Run: headless pygame with SDL's dummy video driver; simulated clock (each Clock.tick advances the game by its frame time, no real sleeping); random seed 0; keys injected as events and as key.get_pressed() state; no mouse input.
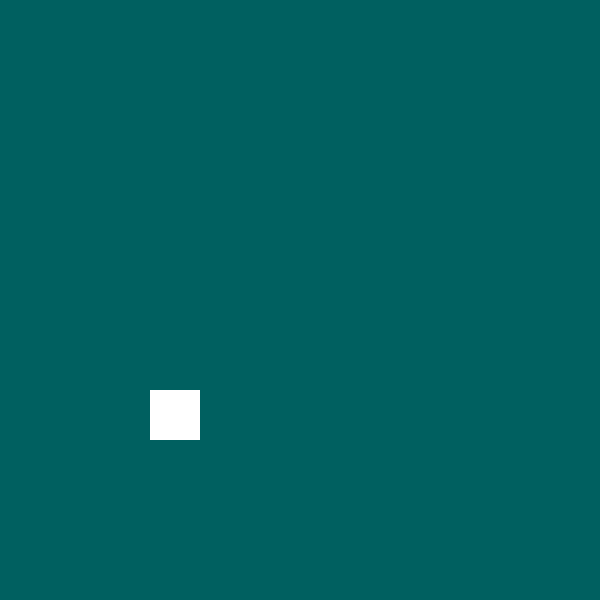
Frame 1 of 4 · flips 1–60 · no input
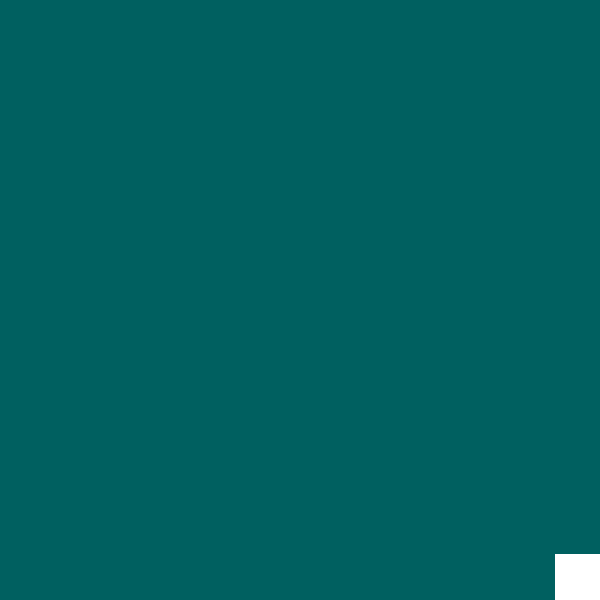
Frame 2 of 4 · flips 61–180 · tapped SPACE, RETURN · held RIGHT (→), D
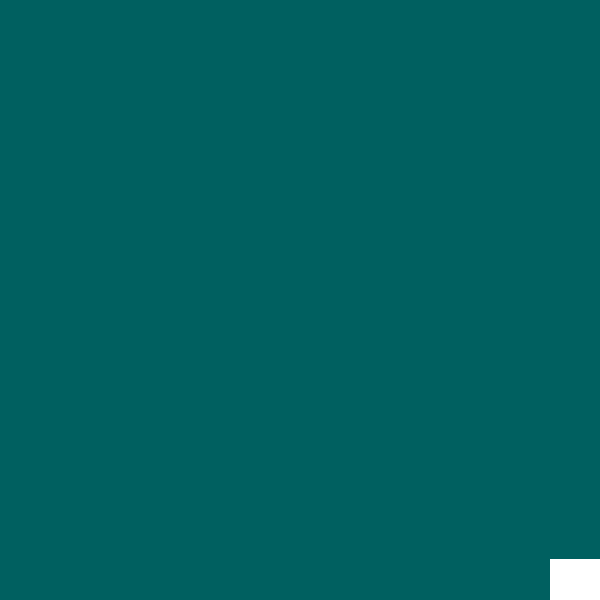
Frame 3 of 4 · flips 181–300 · held DOWN (↓), S
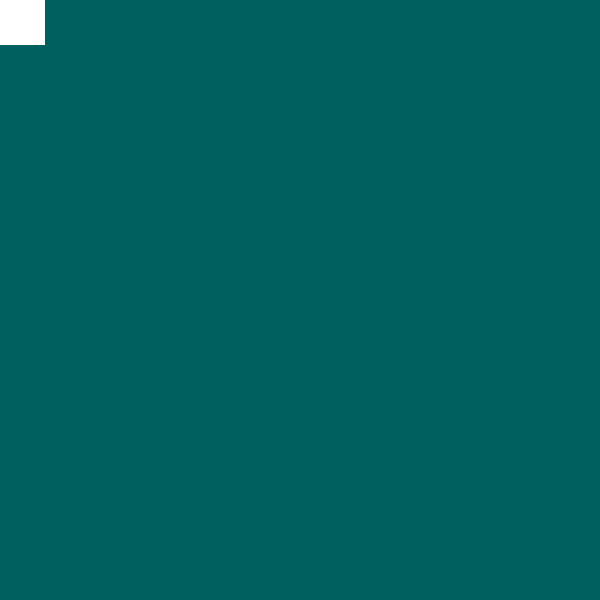
Frame 4 of 4 · flips 301–420 · held LEFT (←), A, UP (↑), W

The pygame program that drew these frames:

import pygame, sys, time

#Globals
SCREEN_SIZE = SCREEN_WIDTH, SCREEN_HEIGHT = 600, 600
SCREEN_COLOR = 0x006060


rectColor = 0xffffff
rectSize = rectWidth, rectHeight = 50, 50
rectPos = rectX, rectY = 150, 150
rectSpeed = 5
gravSpeed = 4

gameRect = pygame.Rect(rectX, rectY, rectWidth, rectHeight)

def move_rect(gameRect):
    keys = pygame.key.get_pressed()
    if keys[pygame.K_LEFT]:
        gameRect.move_ip(-rectSpeed,0)
    if keys[pygame.K_RIGHT]:
        gameRect.move_ip(rectSpeed,0)
    if keys[pygame.K_UP]:
        gameRect.move_ip(0,-rectSpeed)
    if keys[pygame.K_DOWN]:
        gameRect.move_ip(0,rectSpeed)
    gravity(gameRect)
    
def gravity(gameRect):
    keys = pygame.key.get_pressed()
    if not keys[pygame.K_UP]:
        gameRect.move_ip(0,gravSpeed)
        



#Initalization and Setup
pygame.init
pygame.display.set_caption("I am a game!")
surface = pygame.display.set_mode(SCREEN_SIZE)


#Game Loop
while True:
    
    for event in pygame.event.get():
        if event.type == pygame.QUIT:
            pygame.quit()
            sys.exit()
    
    gameRect.clamp_ip(surface.get_rect())
    move_rect(gameRect)
    surface.fill(SCREEN_COLOR)
    pygame.draw.rect(surface, rectColor, gameRect)
    pygame.display.update()
    pygame.time.wait(17)
    
